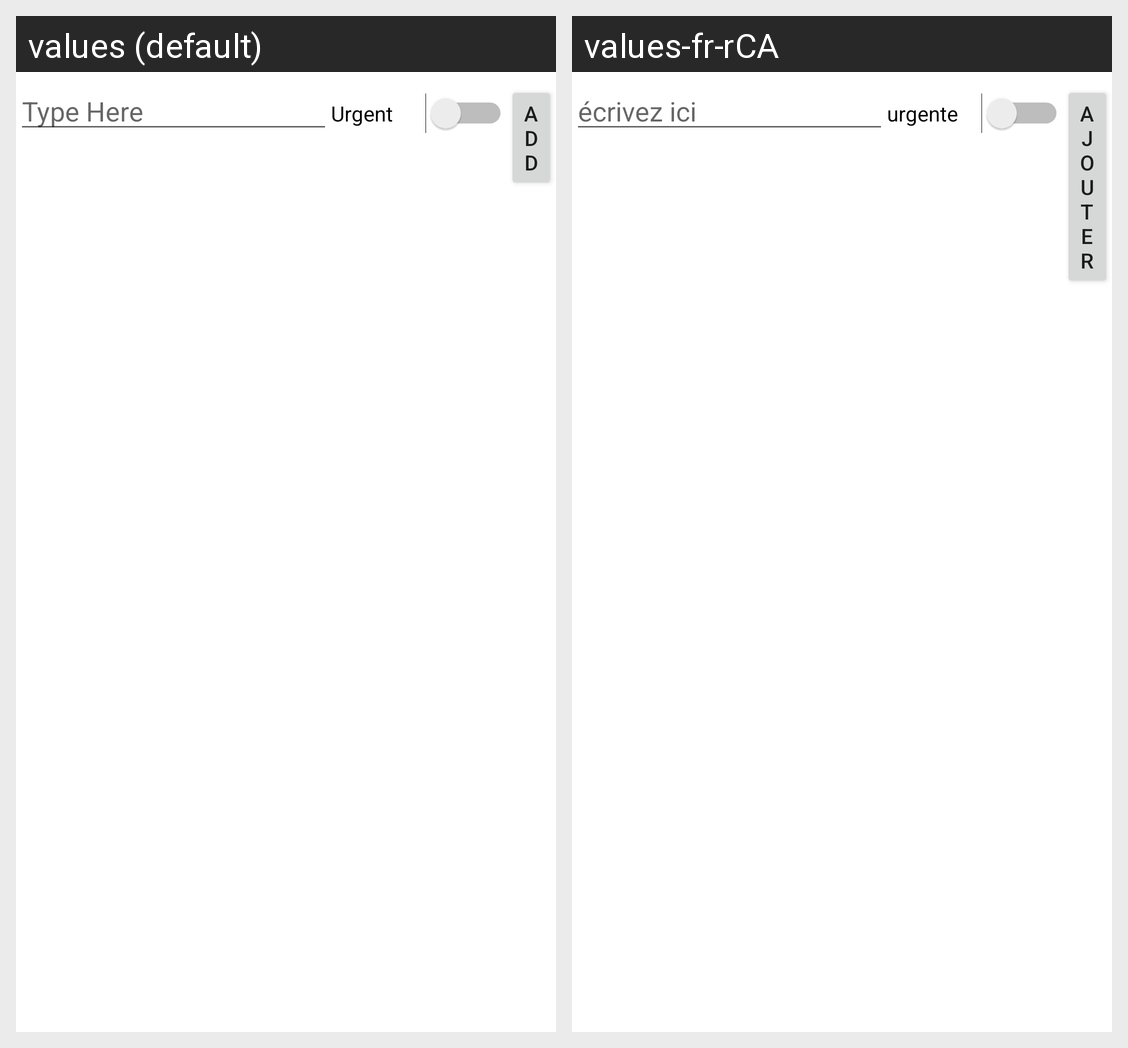

Locale-by-locale string values for the Android screen shown in this grid:
Android screen res/layout/activity_main.xml rendered under 2 locales, left to right: values (default), values-fr-rCA. Device: Nexus 5 (rendered at 1080×1920; each locale shown at half size, 540×960, under a caption strip naming it); theme Theme.AndroidLabs.
Strings drawn on this screen, with the default value and each locale's value (text and hints the layout hard-codes, and strings that could not be matched under every locale, appear in the picture but are not listed):

type_here
  values: Type Here
  values-fr-rCA: écrivez ici

switch1
  values: Urgent
  values-fr-rCA: urgente

button
  values: ADD
  values-fr-rCA: AJOUTER
